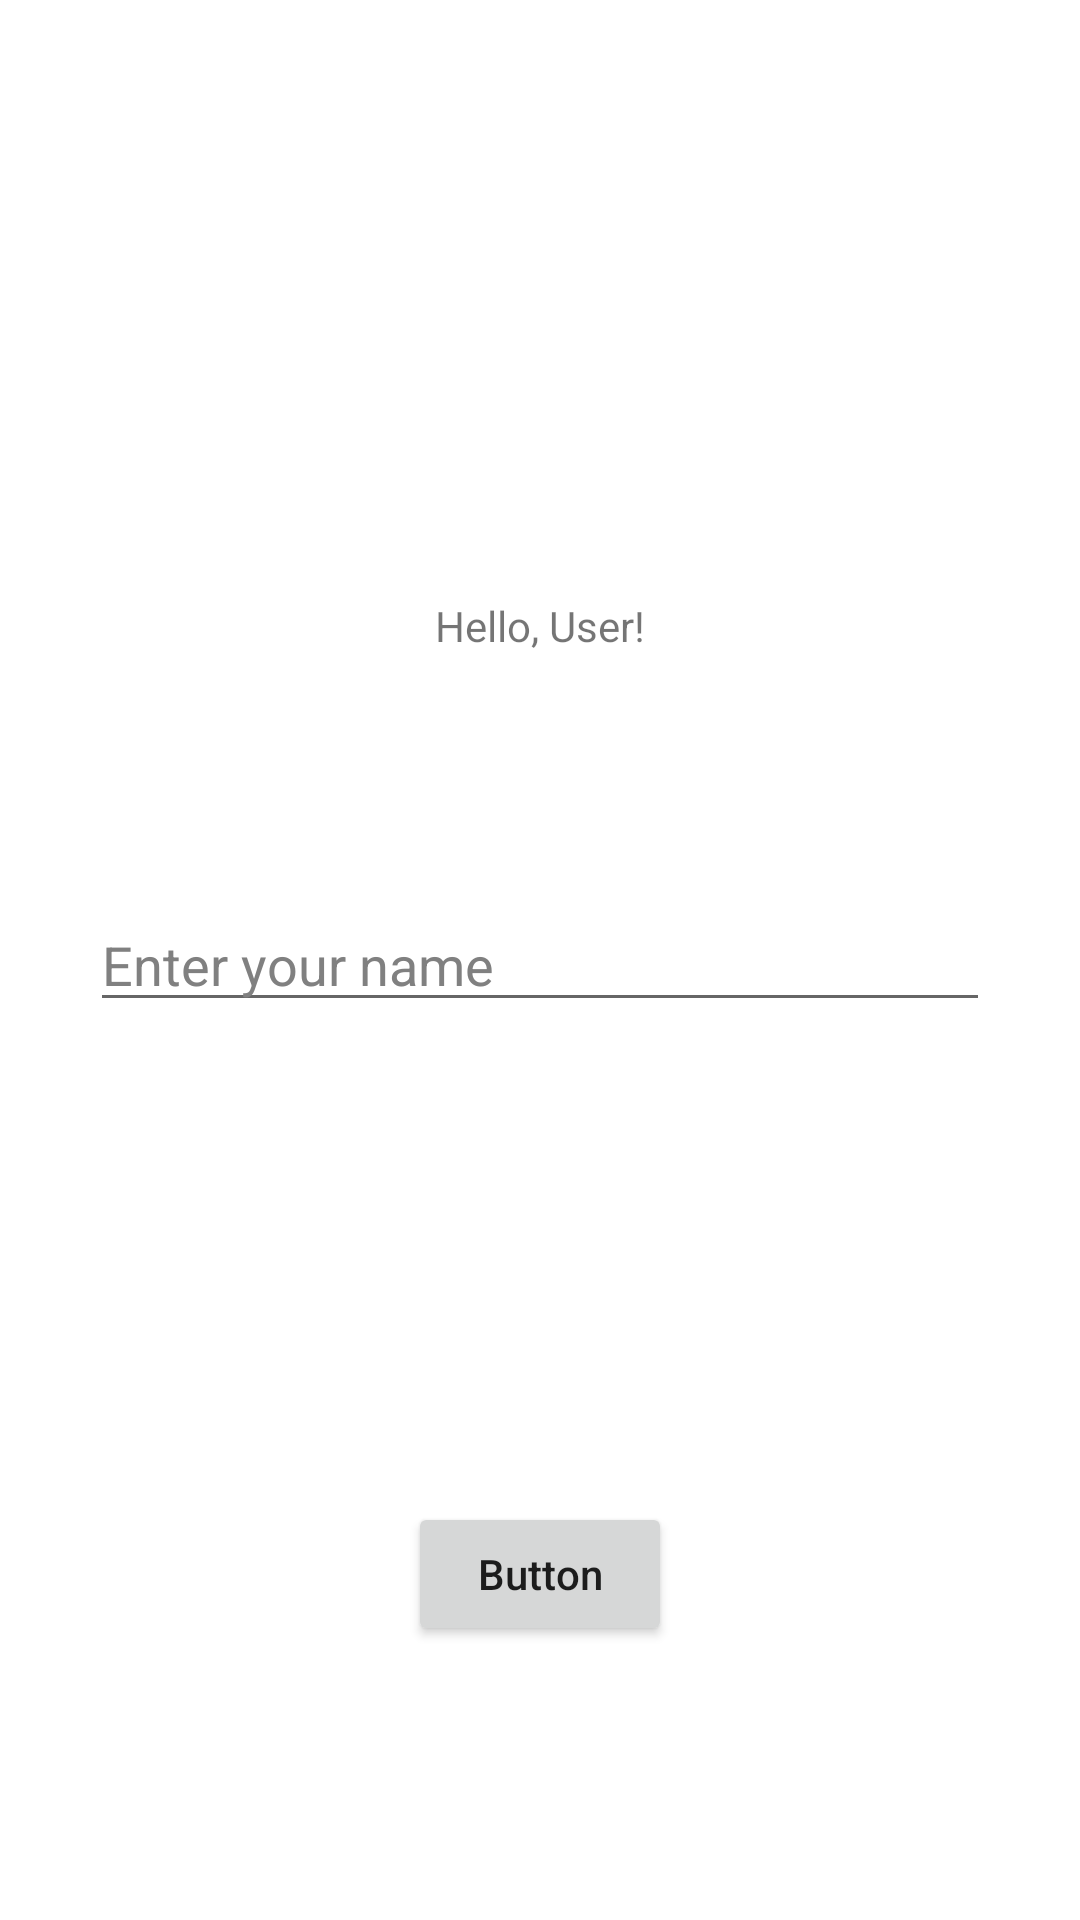

Produce the Android XML layout that renders to this screen, including the resource entries it uses.
<!-- AndroidManifest.xml: application theme Theme.Reminder -->
<!-- res/layout/activity_main.xml -->
<?xml version="1.0" encoding="utf-8"?>
<androidx.constraintlayout.widget.ConstraintLayout xmlns:android="http://schemas.android.com/apk/res/android"
    xmlns:app="http://schemas.android.com/apk/res-auto"
    xmlns:tools="http://schemas.android.com/tools"
    android:layout_width="match_parent"
    android:layout_height="match_parent"
    tools:context=".MainActivity">

    <TextView
        android:id="@+id/text_view"
        android:layout_width="wrap_content"
        android:layout_height="wrap_content"
        android:layout_marginBottom="72dp"
        android:text="Hello, User!"
        app:layout_constraintBottom_toTopOf="@+id/edit_text"
        app:layout_constraintEnd_toEndOf="parent"
        app:layout_constraintStart_toStartOf="parent"
        app:layout_constraintTop_toTopOf="parent"
        app:layout_constraintVertical_bias="0.955" />

    <EditText
        android:id="@+id/edit_text"
        android:layout_width="match_parent"
        android:layout_height="wrap_content"
        android:layout_marginHorizontal="30dp"
        app:layout_constraintBottom_toBottomOf="parent"
        app:layout_constraintEnd_toEndOf="parent"
        android:inputType="text"
        android:hint="Enter your name"
        android:textColorHint="#808080"
        app:layout_constraintStart_toStartOf="parent"
        app:layout_constraintTop_toTopOf="parent" />

    <Button
        android:id="@+id/btn"
        android:layout_width="wrap_content"
        android:layout_height="wrap_content"
        android:layout_marginTop="160dp"
        android:text="Button"
        app:layout_constraintEnd_toEndOf="parent"
        app:layout_constraintStart_toStartOf="parent"
        app:layout_constraintTop_toBottomOf="@+id/edit_text" />


</androidx.constraintlayout.widget.ConstraintLayout>
<!-- resources referenced by this layout -->
<resources>
  <style name="Theme.Reminder" parent="Theme.MaterialComponents.DayNight.DarkActionBar">
          
          <item name="colorPrimary">@color/purple_500</item>
          <item name="colorPrimaryVariant">@color/purple_700</item>
          <item name="colorOnPrimary">@color/white</item>
          
          <item name="colorSecondary">@color/teal_200</item>
          <item name="colorSecondaryVariant">@color/teal_700</item>
          <item name="colorOnSecondary">@color/black</item>
          
          <item name="android:statusBarColor" tools:targetApi="l">?attr/colorPrimaryVariant</item>
          
          <item name="textAllCaps">false</item>
          <item name="android:textAllCaps">false</item>
      </style>
  <!-- not gathered from this repository: default colours our renderer supplied (Android Studio template values) -->
  <color name="purple_500">#FF6200EE</color>
  <color name="purple_700">#FF3700B3</color>
  <color name="teal_200">#FF03DAC5</color>
  <color name="teal_700">#FF018786</color>
  <color name="black">#FF000000</color>
  <color name="white">#FFFFFFFF</color>
</resources>
